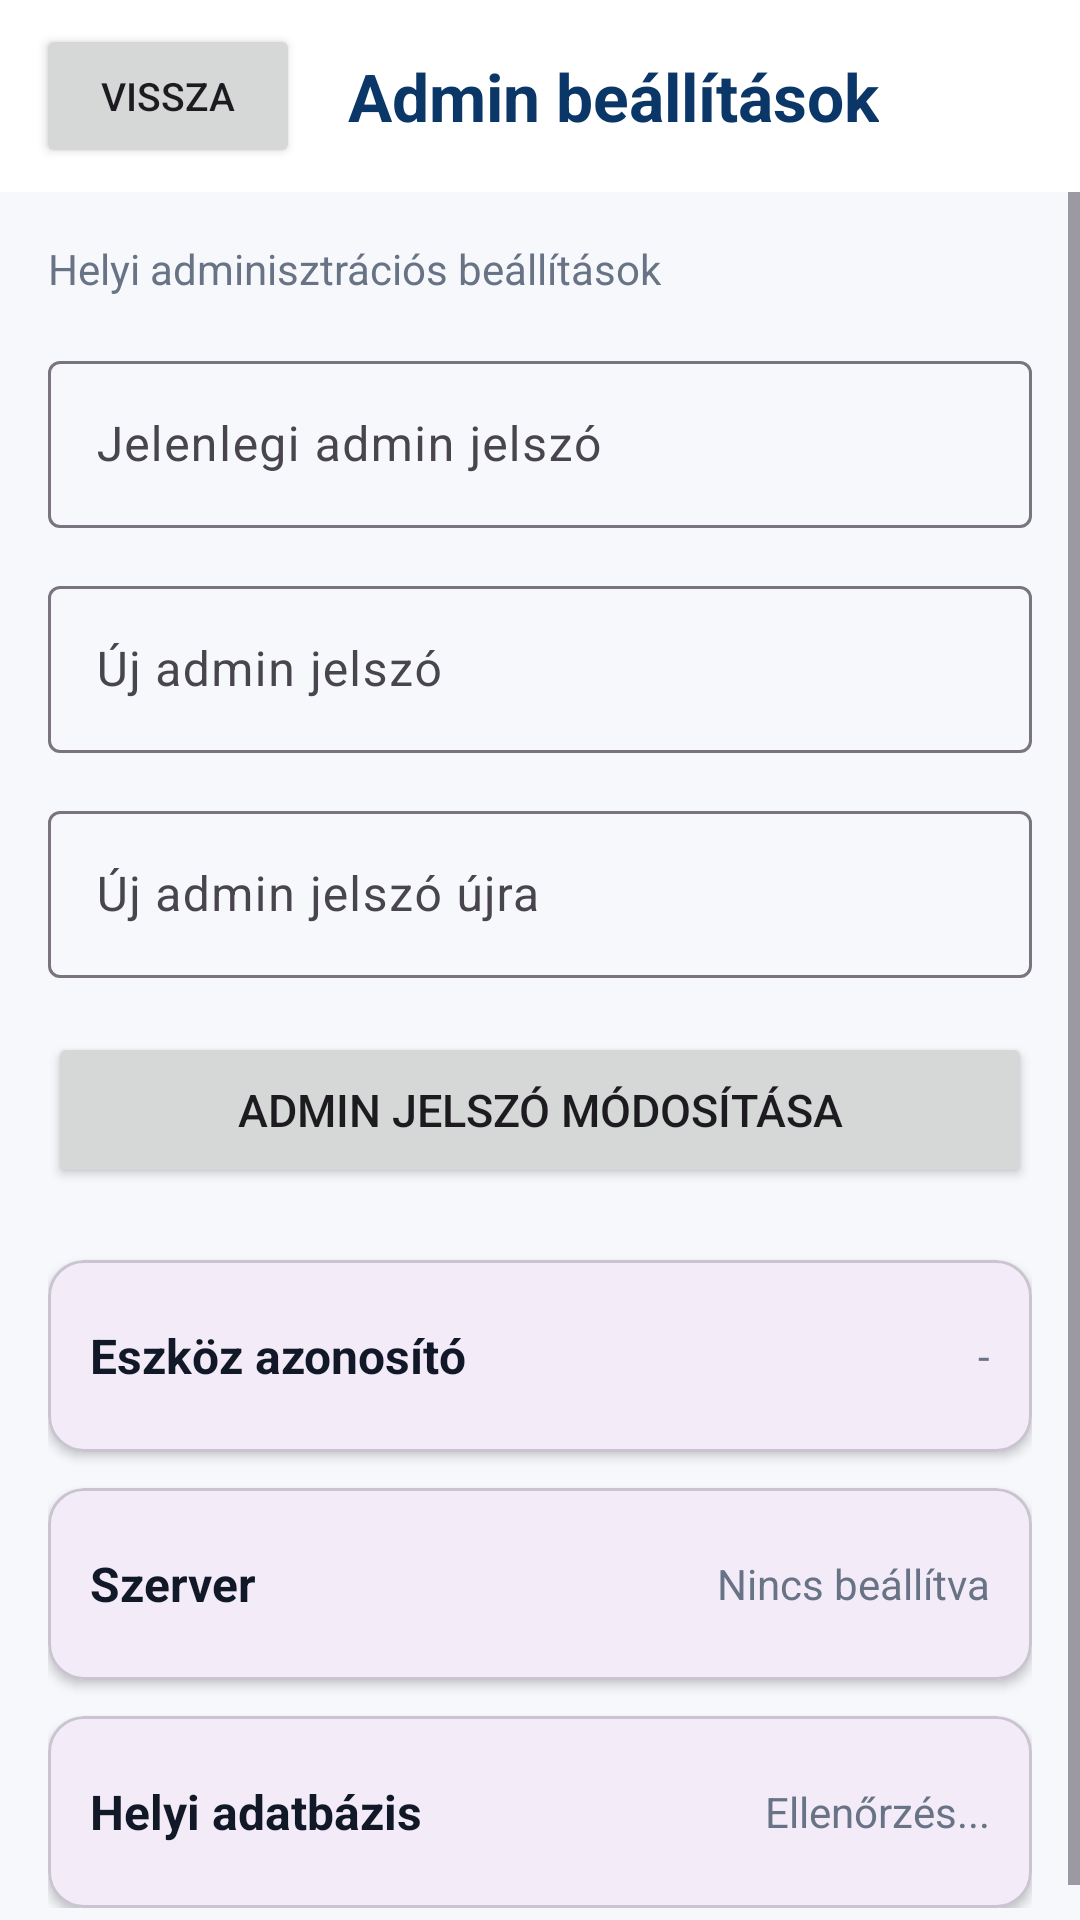

This screen was rendered from an Android layout file. Write that file and the resources it references.
<!-- AndroidManifest.xml: application theme Theme.MobilBlokkoló -->
<!-- res/layout/activity_admin_settings.xml -->
<?xml version="1.0" encoding="utf-8"?>
<androidx.constraintlayout.widget.ConstraintLayout
    xmlns:android="http://schemas.android.com/apk/res/android"
    xmlns:app="http://schemas.android.com/apk/res-auto"
    android:layout_width="match_parent"
    android:layout_height="match_parent"
    android:background="#F6F8FB">

    <LinearLayout
        android:id="@+id/header"
        android:layout_width="0dp"
        android:layout_height="64dp"
        android:background="#FFFFFF"
        android:gravity="center_vertical"
        android:orientation="horizontal"
        android:paddingStart="12dp"
        android:paddingEnd="12dp"
        app:layout_constraintTop_toTopOf="parent"
        app:layout_constraintStart_toStartOf="parent"
        app:layout_constraintEnd_toEndOf="parent">

        <Button
            android:id="@+id/btnBack"
            android:layout_width="wrap_content"
            android:layout_height="48dp"
            android:text="Vissza"
            android:textSize="13sp" />

        <TextView
            android:layout_width="wrap_content"
            android:layout_height="wrap_content"
            android:layout_marginStart="16dp"
            android:text="Admin beállítások"
            android:textColor="#0B3768"
            android:textSize="22sp"
            android:textStyle="bold" />

    </LinearLayout>

    <ScrollView
        android:layout_width="0dp"
        android:layout_height="0dp"
        android:fillViewport="true"
        app:layout_constraintTop_toBottomOf="@id/header"
        app:layout_constraintBottom_toBottomOf="parent"
        app:layout_constraintStart_toStartOf="parent"
        app:layout_constraintEnd_toEndOf="parent">

        <LinearLayout
            android:layout_width="match_parent"
            android:layout_height="wrap_content"
            android:orientation="vertical"
            android:padding="16dp">

            <TextView
                android:layout_width="match_parent"
                android:layout_height="wrap_content"
                android:layout_marginBottom="16dp"
                android:text="Helyi adminisztrációs beállítások"
                android:textColor="#687386"
                android:textSize="14sp" />

            <com.google.android.material.textfield.TextInputLayout
                android:layout_width="match_parent"
                android:layout_height="wrap_content"
                android:layout_marginBottom="14dp"
                android:hint="Jelenlegi admin jelszó">

                <com.google.android.material.textfield.TextInputEditText
                    android:id="@+id/etCurrentPassword"
                    android:layout_width="match_parent"
                    android:layout_height="wrap_content"
                    android:inputType="textPassword"
                    android:singleLine="true" />

            </com.google.android.material.textfield.TextInputLayout>

            <com.google.android.material.textfield.TextInputLayout
                android:layout_width="match_parent"
                android:layout_height="wrap_content"
                android:layout_marginBottom="14dp"
                android:hint="Új admin jelszó">

                <com.google.android.material.textfield.TextInputEditText
                    android:id="@+id/etNewPassword"
                    android:layout_width="match_parent"
                    android:layout_height="wrap_content"
                    android:inputType="textPassword"
                    android:singleLine="true" />

            </com.google.android.material.textfield.TextInputLayout>

            <com.google.android.material.textfield.TextInputLayout
                android:layout_width="match_parent"
                android:layout_height="wrap_content"
                android:layout_marginBottom="18dp"
                android:hint="Új admin jelszó újra">

                <com.google.android.material.textfield.TextInputEditText
                    android:id="@+id/etNewPasswordAgain"
                    android:layout_width="match_parent"
                    android:layout_height="wrap_content"
                    android:inputType="textPassword"
                    android:singleLine="true" />

            </com.google.android.material.textfield.TextInputLayout>

            <Button
                android:id="@+id/btnChangePassword"
                android:layout_width="match_parent"
                android:layout_height="52dp"
                android:layout_marginBottom="24dp"
                android:text="Admin jelszó módosítása"
                android:textSize="15sp" />

            <com.google.android.material.card.MaterialCardView
                android:layout_width="match_parent"
                android:layout_height="wrap_content"
                android:layout_marginBottom="12dp"
                app:cardCornerRadius="12dp"
                app:cardElevation="2dp">

                <LinearLayout
                    android:layout_width="match_parent"
                    android:layout_height="64dp"
                    android:gravity="center_vertical"
                    android:orientation="horizontal"
                    android:paddingStart="14dp"
                    android:paddingEnd="14dp">

                    <TextView
                        android:layout_width="0dp"
                        android:layout_height="wrap_content"
                        android:layout_weight="1"
                        android:text="Eszköz azonosító"
                        android:textColor="#111827"
                        android:textSize="16sp"
                        android:textStyle="bold" />

                    <TextView
                        android:id="@+id/tvDeviceId"
                        android:layout_width="wrap_content"
                        android:layout_height="wrap_content"
                        android:text="-"
                        android:textColor="#687386"
                        android:textSize="14sp" />

                </LinearLayout>

            </com.google.android.material.card.MaterialCardView>

            <com.google.android.material.card.MaterialCardView
                android:layout_width="match_parent"
                android:layout_height="wrap_content"
                android:layout_marginBottom="12dp"
                app:cardCornerRadius="12dp"
                app:cardElevation="2dp">

                <LinearLayout
                    android:layout_width="match_parent"
                    android:layout_height="64dp"
                    android:gravity="center_vertical"
                    android:orientation="horizontal"
                    android:paddingStart="14dp"
                    android:paddingEnd="14dp">

                    <TextView
                        android:layout_width="0dp"
                        android:layout_height="wrap_content"
                        android:layout_weight="1"
                        android:text="Szerver"
                        android:textColor="#111827"
                        android:textSize="16sp"
                        android:textStyle="bold" />

                    <TextView
                        android:id="@+id/tvServer"
                        android:layout_width="wrap_content"
                        android:layout_height="wrap_content"
                        android:text="Nincs beállítva"
                        android:textColor="#687386"
                        android:textSize="14sp" />

                </LinearLayout>

            </com.google.android.material.card.MaterialCardView>

            <com.google.android.material.card.MaterialCardView
                android:layout_width="match_parent"
                android:layout_height="wrap_content"
                app:cardCornerRadius="12dp"
                app:cardElevation="2dp">

                <LinearLayout
                    android:layout_width="match_parent"
                    android:layout_height="64dp"
                    android:gravity="center_vertical"
                    android:orientation="horizontal"
                    android:paddingStart="14dp"
                    android:paddingEnd="14dp">

                    <TextView
                        android:layout_width="0dp"
                        android:layout_height="wrap_content"
                        android:layout_weight="1"
                        android:text="Helyi adatbázis"
                        android:textColor="#111827"
                        android:textSize="16sp"
                        android:textStyle="bold" />

                    <TextView
                        android:id="@+id/tvDatabaseStatus"
                        android:layout_width="wrap_content"
                        android:layout_height="wrap_content"
                        android:text="Ellenőrzés..."
                        android:textColor="#687386"
                        android:textSize="14sp" />

                </LinearLayout>

            </com.google.android.material.card.MaterialCardView>

        </LinearLayout>

    </ScrollView>

</androidx.constraintlayout.widget.ConstraintLayout>
<!-- resources referenced by this layout -->
<resources>
  <style name="Theme.MobilBlokkoló" parent="Base.Theme.MobilBlokkoló" />
  <style name="Base.Theme.MobilBlokkoló" parent="Theme.Material3.DayNight.NoActionBar">
          
          
      </style>
</resources>
